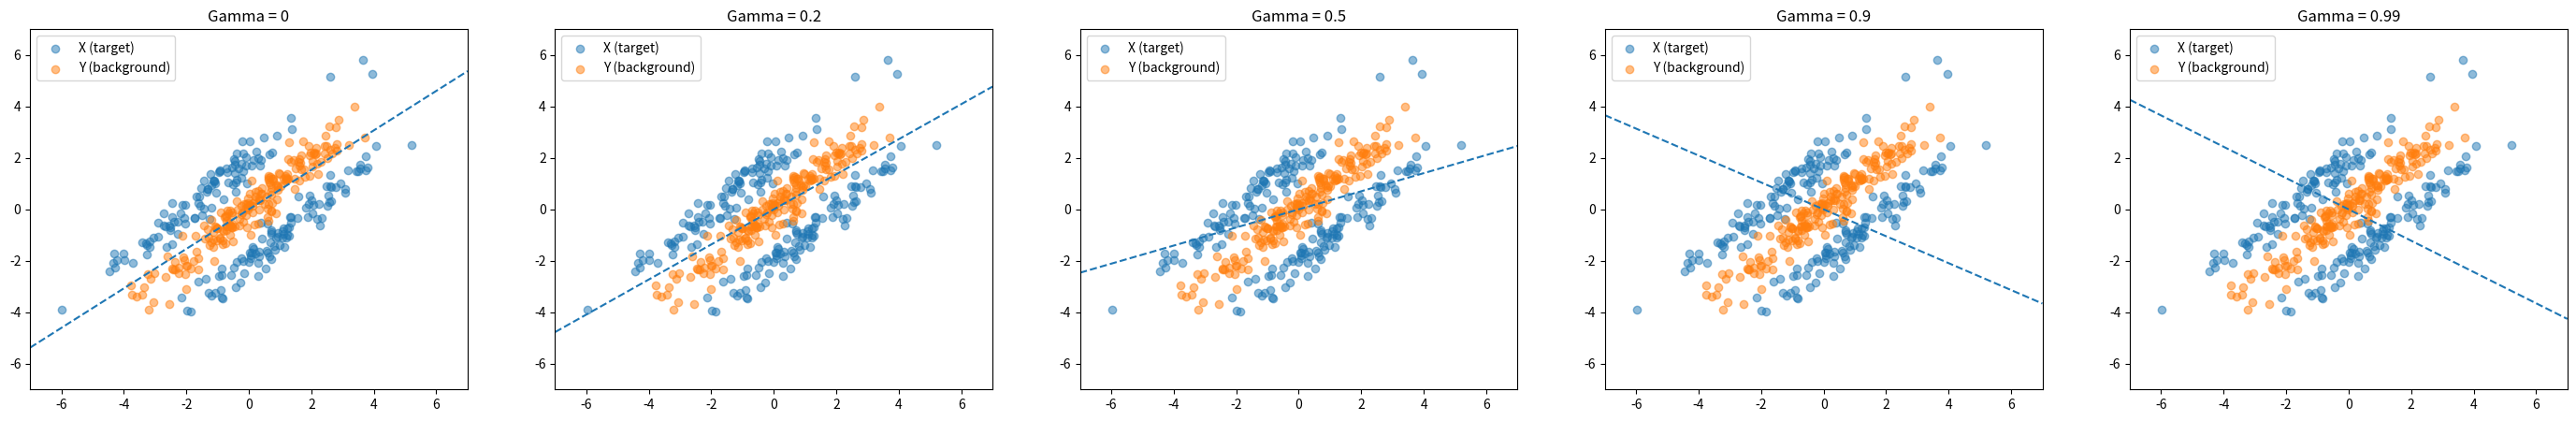

Here is the Python script that generated this plot: (Note: this script raises an exception after producing the figure.)
import numpy as np
from scipy.linalg import sqrtm


class PCPCA:

    def __init__(self, n_components, gamma):
        """Initialize PCPCA model.
        """
        self.k = n_components
        self.gamma = gamma

    def fit(self, X, Y):
        """Fit model via maximum likelihood estimation.
        """
        assert X.shape[0] == Y.shape[0]  # Should have same number of features
        p, n, m = X.shape[0], X.shape[1], Y.shape[1]

        # Get sample covariance
        Cx, Cy = self._compute_sample_covariance(
            X), self._compute_sample_covariance(Y)

        # Differential covariance
        Cdiff = n * Cx - self.gamma * m * Cy


        # Eigendecomposition
        eigvals, U = np.linalg.eig(Cdiff)
        eigvals, U = np.real(eigvals), np.real(U)

        # Sort by eigenvalues and truncate to number of components
        sorted_idx = np.argsort(-eigvals)
        eigvals = eigvals[sorted_idx]
        U = U[:, sorted_idx]
        Lambda = np.diag(eigvals)
        Lambda, U = Lambda[:self.k, :self.k], U[:, :self.k]

        # MLE for sigma2
        sigma2_mle = 1 / (p - self.k) * \
            np.sum(eigvals[self.k:] / (n - self.gamma * m))

        # MLE for W
        Lambda_scaled = Lambda / (n - self.gamma * m)

        W_mle = U @ sqrtm(Lambda_scaled - sigma2_mle * np.eye(self.k))


        self.sigma2_mle = sigma2_mle
        self.W_mle = W_mle

    def transform(self, X, Y):
        """Embed data using fitted model.
        """
        return self.W_mle.T @ X, self.W_mle.T @ Y

    def fit_transform(self, X, Y):
        self.fit(X, Y)
        return self.transform(X, Y)

    def sample(self):
        """Sample from the fitted model.
        """
        pass

    def _compute_sample_covariance(self, data):
        """Compute sample covariance where data is a p x n matrix.
        """
        n = data.shape[1]
        cov = 1 / n * data @ data.T
        return cov


if __name__ == "__main__":

    import matplotlib.pyplot as plt
    from scipy.stats import multivariate_normal

    # Try this out with fake covariance matrices
    cov = [
        [2.7, 2.6],
        [2.6, 2.7]
    ]

    # Generate data
    n, m = 200, 200
    Y = multivariate_normal.rvs([0, 0], cov, size=m)
    Xa = multivariate_normal.rvs([-1, 1], cov, size=n//2)
    Xb = multivariate_normal.rvs([1, -1], cov, size=n//2)
    X = np.concatenate([Xa, Xb], axis=0)

    X, Y = X.T, Y.T

    def abline(slope, intercept):
        """Plot a line from slope and intercept"""
        axes = plt.gca()
        x_vals = np.array(axes.get_xlim())
        y_vals = intercept + slope * x_vals
        plt.plot(x_vals, y_vals, '--')

    # Vary gamma and plot what happens
    # We expect that gamma equal to 0 recovers PCA on X
    gamma_range = [0, 0.2, 0.5, 0.9, 0.99]
    k = 1
    plt.figure(figsize=(len(gamma_range) * 7, 5))
    for ii, gamma in enumerate(gamma_range):
        pcpca = PCPCA(gamma=gamma, n_components=k)
        # import ipdb; ipdb.set_trace()
        pcpca.fit(X, Y)

        plt.subplot(1, len(gamma_range), ii+1)
        plt.title("Gamma = {}".format(gamma))
        plt.scatter(X[0, :], X[1, :], alpha=0.5, label="X (target)")
        plt.scatter(Y[0, :], Y[1, :], alpha=0.5, label="Y (background)")
        plt.legend()
        plt.xlim([-7, 7])
        plt.ylim([-7, 7])

        origin = np.array([[0], [0]])  # origin point
        abline(slope=pcpca.W_mle[1, 0] / pcpca.W_mle[0, 0], intercept=0)
    plt.savefig("../plots/pcpca_vary_gamma.png")
    plt.show()
